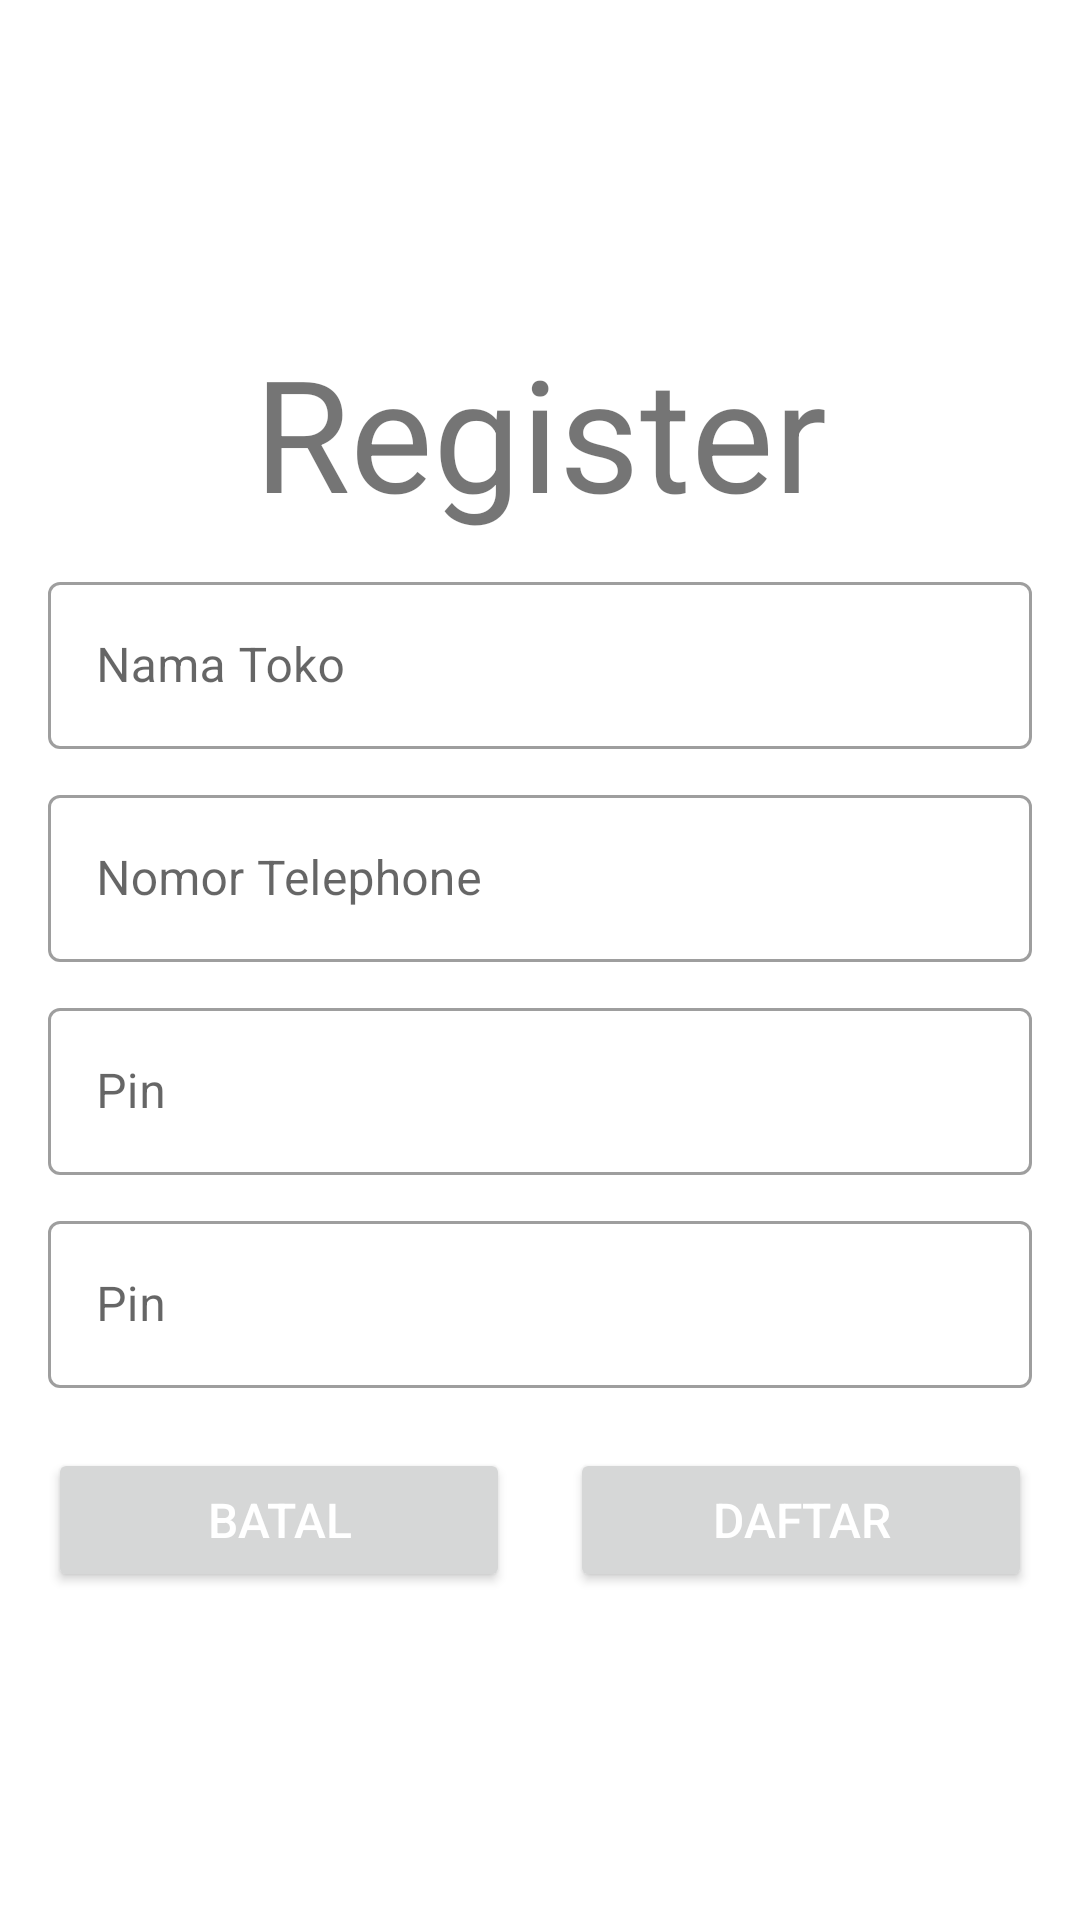

Android layout source for this screen:
<!-- AndroidManifest.xml: application theme Theme.Appproject -->
<!-- res/layout/activity_register.xml -->
<?xml version="1.0" encoding="utf-8"?>
<LinearLayout
        xmlns:android="http://schemas.android.com/apk/res/android"
        xmlns:tools="http://schemas.android.com/tools"
        xmlns:app="http://schemas.android.com/apk/res-auto"
        android:layout_width="match_parent"
        android:layout_height="match_parent"
        android:layout_gravity="center"
        tools:context=".activity.LoginActivity">

    <LinearLayout
            android:orientation="vertical"
            android:padding="16dp"
            android:layout_width="0dp"
            android:layout_height="wrap_content"
            android:layout_gravity="center"
            android:layout_weight="1">

        <TextView
                android:id="@+id/tvTitle"
                android:text="@string/register"
                android:gravity="center"
                android:textSize="52sp"
                android:layout_width="match_parent"
                android:layout_height="wrap_content"/>

        <com.google.android.material.textfield.TextInputLayout
                android:id="@+id/nameTextField"
                android:layout_width="match_parent"
                android:layout_height="wrap_content"
                android:hint="Nama Toko"
                android:paddingTop="10dp"
                style="@style/Widget.MaterialComponents.TextInputLayout.OutlinedBox">
            <com.google.android.material.textfield.TextInputEditText
                    android:id="@+id/registerName"
                    android:inputType="textPersonName"
                    android:layout_width="match_parent"
                    android:layout_height="wrap_content" />
        </com.google.android.material.textfield.TextInputLayout>

        <com.google.android.material.textfield.TextInputLayout
                android:id="@+id/numberTextField"
                android:layout_width="match_parent"
                android:layout_height="wrap_content"
                android:hint="Nomor Telephone"
                android:paddingTop="10dp"
                style="@style/Widget.MaterialComponents.TextInputLayout.OutlinedBox">
            <com.google.android.material.textfield.TextInputEditText
                    android:id="@+id/registerNumber"
                    android:inputType="number"
                    android:layout_width="match_parent"
                    android:layout_height="wrap_content" />
        </com.google.android.material.textfield.TextInputLayout>

        <com.google.android.material.textfield.TextInputLayout
                android:id="@+id/pinTextField"
                android:inputType="number"
                android:layout_width="match_parent"
                android:layout_height="wrap_content"
                android:hint="@string/pin"
                android:paddingTop="10dp"
                style="@style/Widget.MaterialComponents.TextInputLayout.OutlinedBox">
            <com.google.android.material.textfield.TextInputEditText
                    android:id="@+id/registerPin"
                    android:inputType="number"
                    android:layout_width="match_parent"
                    android:layout_height="wrap_content"/>
        </com.google.android.material.textfield.TextInputLayout>

        <com.google.android.material.textfield.TextInputLayout
            android:id="@+id/referalTextField"
            android:inputType="text"
            android:layout_width="match_parent"
            android:layout_height="wrap_content"
            android:hint="@string/pin"
            android:paddingTop="10dp"
            style="@style/Widget.MaterialComponents.TextInputLayout.OutlinedBox">
            <com.google.android.material.textfield.TextInputEditText
                android:id="@+id/registerReferal"
                android:inputType="text"
                android:layout_width="match_parent"
                android:layout_height="wrap_content"/>
        </com.google.android.material.textfield.TextInputLayout>

        <LinearLayout
                android:orientation="horizontal"
                android:paddingTop="10dp"
                android:layout_width="match_parent"
                android:layout_height="wrap_content">
            <Button
                    android:id="@+id/btnCancel"
                    android:layout_weight="1"
                    android:textSize="16sp"
                    android:layout_marginTop="10dp"
                    android:layout_marginEnd="10dp"
                    android:textColor="@android:color/white"
                    android:text="@string/batal"
                    android:layout_width="match_parent"
                    android:layout_height="wrap_content"/>
            <Button
                    android:id="@+id/btnRegister"
                    android:layout_weight="1"
                    android:textSize="16sp"
                    android:layout_marginTop="10dp"
                    android:layout_marginStart="10dp"
                    android:textColor="@android:color/white"
                    android:text="@string/daftar"
                    android:layout_width="match_parent"
                    android:layout_height="wrap_content"/>
        </LinearLayout>
    </LinearLayout>
</LinearLayout>
<!-- resources referenced by this layout -->
<resources>
  <string name="batal">Batal</string>
  <string name="daftar">Daftar</string>
  <string name="pin">Pin</string>
  <string name="register">Register</string>
  <style name="Theme.Appproject" parent="Theme.MaterialComponents.DayNight.DarkActionBar">
          
          <item name="colorPrimary">@color/blue_500</item>
          <item name="colorPrimaryVariant">@color/blue_700</item>
          <item name="colorOnPrimary">@color/white</item>
          
          <item name="colorSecondary">@color/teal_200</item>
          <item name="colorSecondaryVariant">@color/teal_700</item>
          <item name="colorOnSecondary">@color/black</item>
          
          <item name="android:statusBarColor" tools:targetApi="l">?attr/colorPrimaryVariant</item>
          
      </style>
  <color name="blue_500">#2196F3</color>
  <color name="blue_700">#1976D2</color>
  <color name="white">#FFFFFFFF</color>
  <color name="teal_200">#FF03DAC5</color>
  <color name="teal_700">#FF018786</color>
  <color name="black">#FF000000</color>
</resources>
